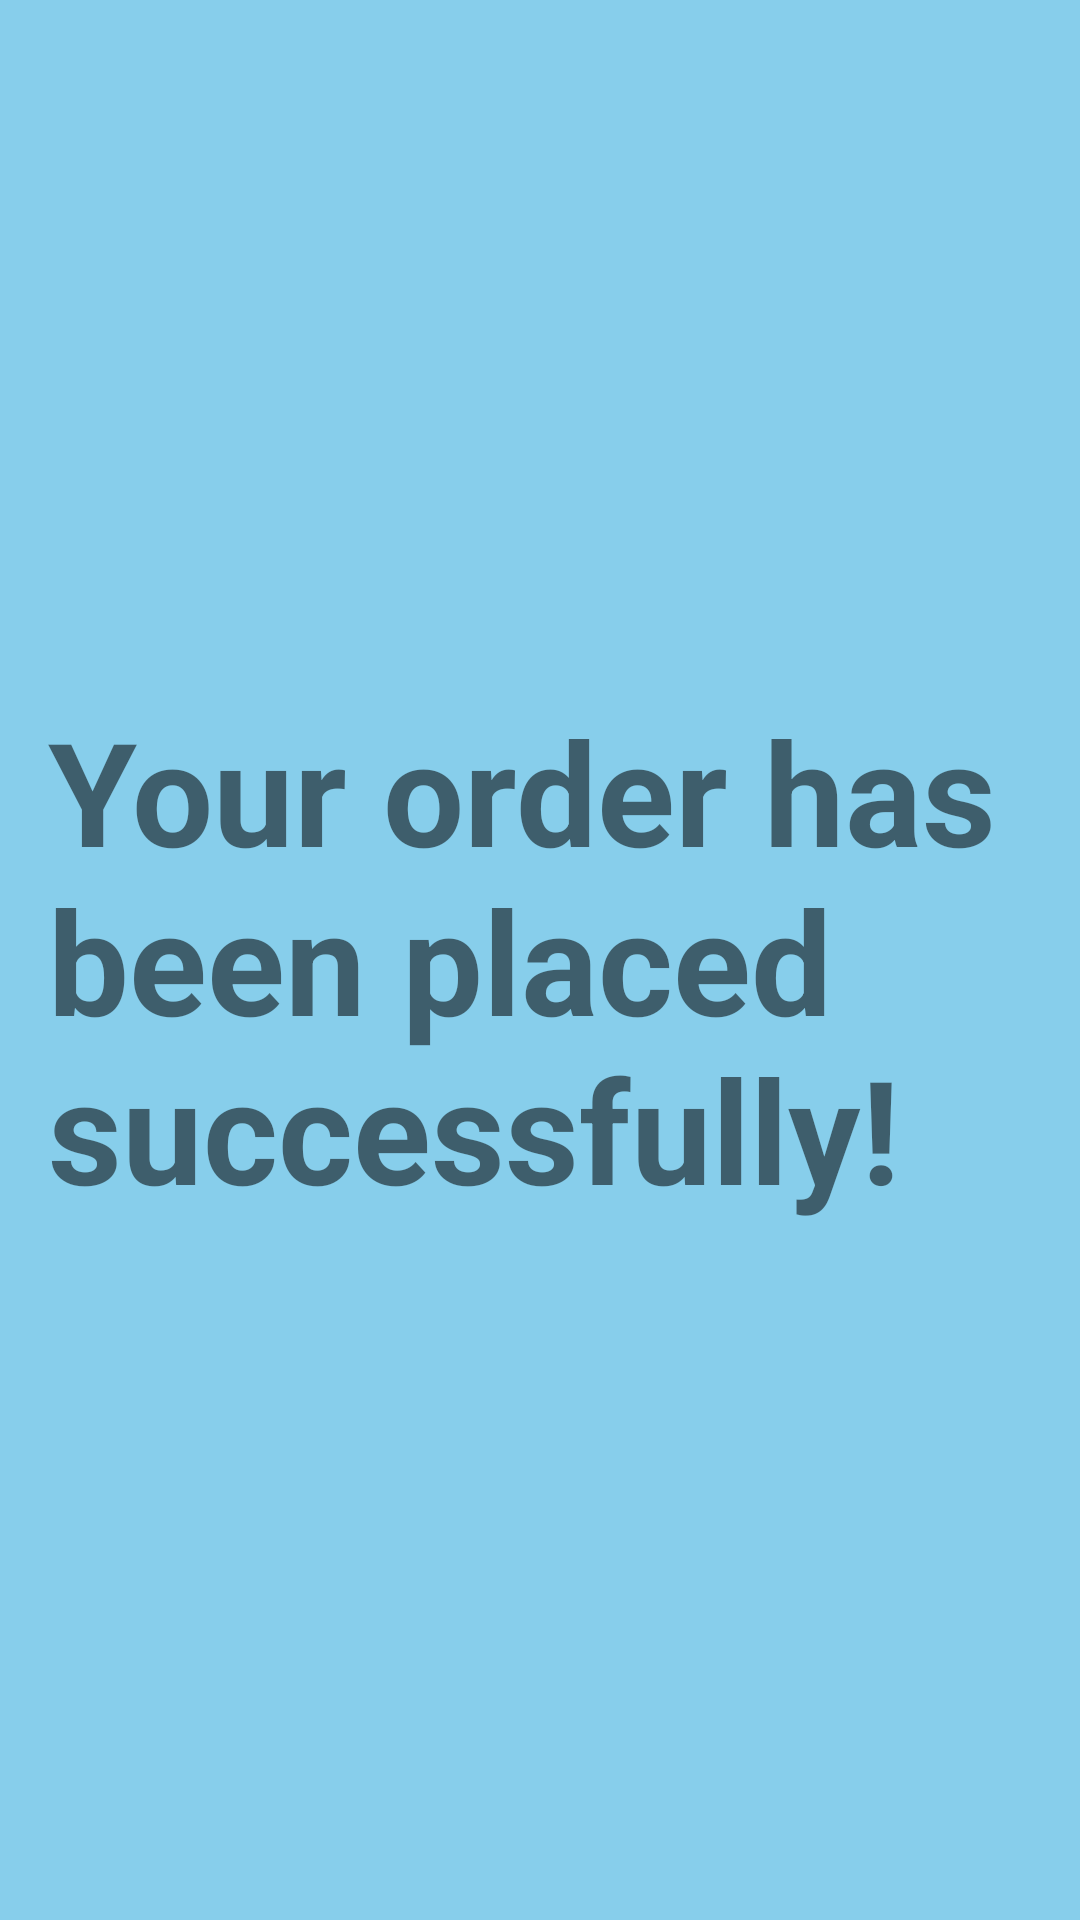

Produce the Android XML layout that renders to this screen, including the resource entries it uses.
<!-- AndroidManifest.xml: application theme Theme.BuyMed -->
<!-- res/layout/place_order.xml -->
<LinearLayout xmlns:android="http://schemas.android.com/apk/res/android"
              android:layout_width="match_parent"
              android:layout_height="match_parent"
              android:gravity="center"
              android:background="#87CEEB"
              android:orientation="vertical"
              android:padding="16dp">

    <TextView
            android:layout_width="wrap_content"
            android:layout_height="wrap_content"
            android:text="Your order has been placed successfully!"
            android:textSize="48sp"
            android:textStyle="bold" />
</LinearLayout>
<!-- resources referenced by this layout -->
<resources>
  <style name="Theme.BuyMed" parent="Theme.AppCompat.Light.DarkActionBar">
          
          <item name="colorPrimary">@color/purple_500</item>
          <item name="colorPrimaryDark">@color/purple_700</item>
          <item name="colorAccent">@color/teal_200</item>
          
      </style>
  <!-- not gathered from this repository: default colours our renderer supplied (Android Studio template values) -->
  <color name="purple_500">#FF6200EE</color>
  <color name="purple_700">#FF3700B3</color>
  <color name="teal_200">#FF03DAC5</color>
</resources>
